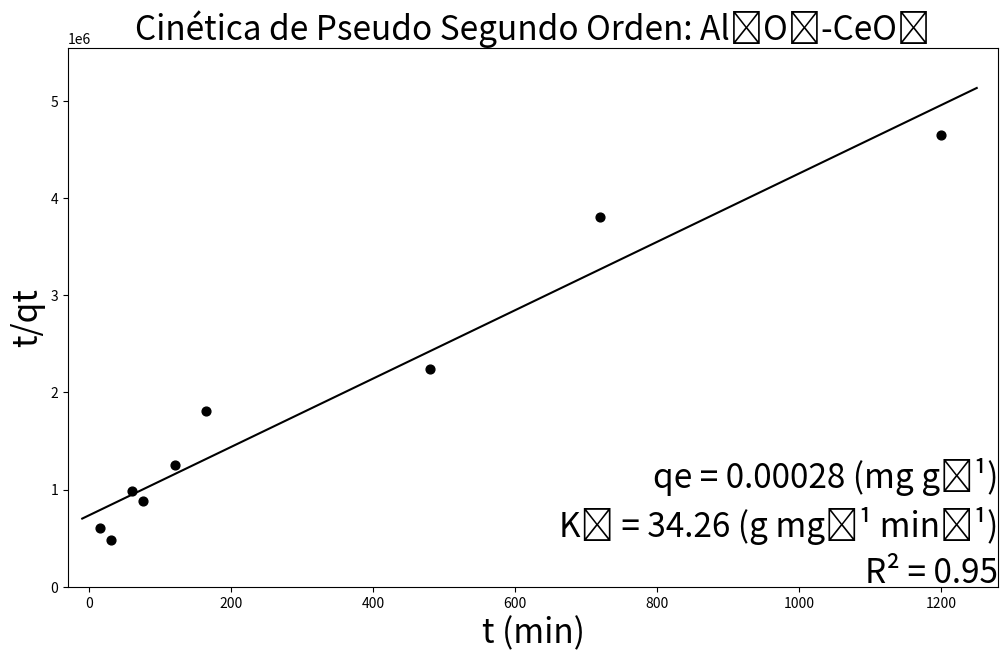

This figure's Python source:
import matplotlib.pyplot as plt
from math import sqrt

x = [15, 30, 60, 75, 120, 165, 480, 720, 1200]
y = [600700.143, 483626.758, 981632.934, 882065.968, 1255791.52, 1808848.94, 2240962.63, 3809399.39, 4650222.26]
xyValues = []
xSquareValues = []
dSquareValues = []
equationy = []
axisX = []

def main():
    n = len(y) 
    MX = sum(x)
    MY  = sum(y)
    MXY  = calculusXY(0)
    MXSquare = calculusXSquare(0)
    determinant = ((n) * (MXSquare)) - ((MX * MX))
    m = ((MXY * n) - (MX * MY)) / determinant
    b = ((MXSquare * MY) - (MXY * MX)) / determinant
    MDSquare = calculusDSquare(0, m, b)
    sY = sqrt(MDSquare/(n-2))
    s2m = ((sY**2) * n) / determinant
    s2b = ((sY**2) * MXSquare) / determinant
    sm = sqrt(s2m)
    sb = sqrt(s2b)
    return drawGraph(x, y, m, b, sm, sb)

def calculusXY(round):
    while round < (len(x)):
        xy = (x[round]) * (y[round])
        xyValues.append(xy)
        round = round + 1
    xySumatory = sum(xyValues)
    return xySumatory

def calculusXSquare(round):
    while round < (len(x)):
        xSquare = (x[round])**2
        xSquareValues.append(xSquare)
        round = round + 1
    xSquareSumatory = sum(xSquareValues)
    return xSquareSumatory

def calculusDSquare(round, m, b):
    while round < (len(x)):
        dValue = (y[round]) - (m * (x[round])) - b
        dSquare = dValue ** 2
        dSquareValues.append(dSquare)
        round = round + 1
    dSquareSumatory = sum(dSquareValues)
    return dSquareSumatory

def coefficientOfDetermination(x, y):
    averagex = (sum(x))/(len(x))
    averagey = (sum(y))/(len(y))
    cycle = 0
    sustractionsx = []
    sustractionsy = []
    while cycle < len(y):
        sustractionx = ((x[cycle]) - (averagex))**2
        sustractiony = ((y[cycle]) - (averagey))**2
        sustractionsx.append(sustractionx)
        sustractionsy.append(sustractiony)
        cycle = cycle + 1
    product = sum((i - averagex) * (j - averagey) for i, j in zip(x, y))
    r = (product)/(((sum(sustractionsx))*(sum(sustractionsy)))**0.5)
    print(product)
    print(sum(sustractionsx))
    print(sum(sustractionsy))
    r2 = r**2
    return r2

def calculusCurve(round, m, b, y):
    round = -10
    while round < (1300):
        yvalue = (m * (round)) + (b)
        equationy.append(yvalue)
        axisX.append(round)
        round = round + 60
    return equationy

def drawGraph(list, listTwo, m, b, sm, sb):
    calculusCurve(0.005, m, b, listTwo)
    fig = plt.figure(figsize = (12, 7))
    plt.scatter(list, listTwo, alpha = 1, color='black', s=40)
    plt.plot(axisX, equationy, color='black')
    fig.text(0.9, 0.24, f'qe = 0.00028 (mg g⁻¹)', fontsize = 24, color ='black', ha ='right', va ='bottom', alpha = 1)
    fig.text(0.9, 0.17, f'K₂ = 34.26 (g mg⁻¹ min⁻¹)', fontsize = 24, color ='black', ha ='right', va ='bottom', alpha = 1)
    fig.text(0.9, 0.13, f'R{chr(0x00B2)} = {coefficientOfDetermination(list, listTwo):.2f}',
        fontsize = 24, color ='black',
        ha ='right', va ='center',
        alpha = 1)
    #plt.grid(alpha =.6, linestyle ='--')
    plt.title(f'Cinética de Pseudo Segundo Orden: Al₂O₃-CeO₂', fontsize = 24)
    plt.ylabel('t/qt', fontsize = 24)
    plt.xlabel(f't (min)', fontsize = 24)
    plt.xlim((-30), (max(x) + 80))
    plt.ylim(0, (max(y) + 900000))
    print(f'y = ({m:.2f} ± {sm:.2f})x + ({b:.2f} ± {sb:.2f})')
    plt.show()
main()